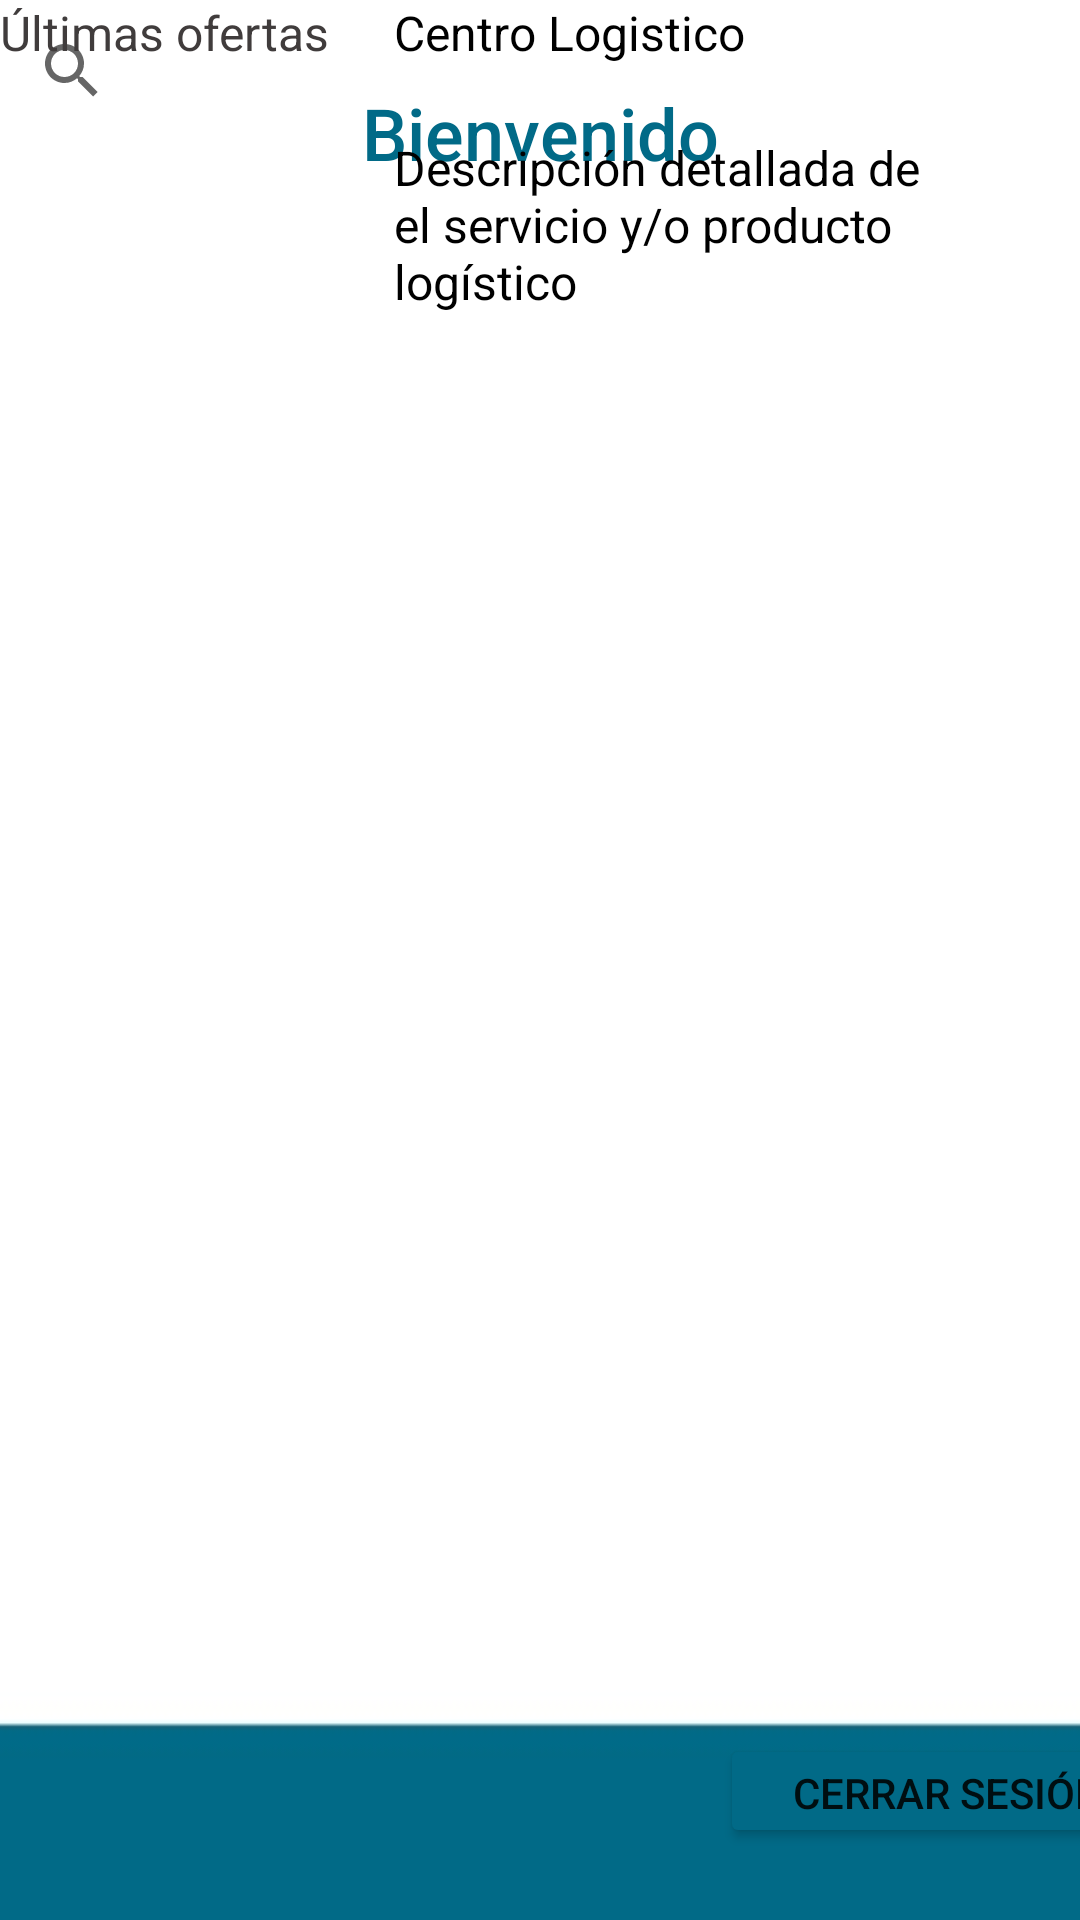

The Android layout XML behind this screen, and the referenced resources:
<!-- AndroidManifest.xml: application theme Theme.LogisticApp -->
<!-- res/layout/activity_ultimas_ofertas.xml -->
<?xml version="1.0" encoding="utf-8"?>
<androidx.constraintlayout.widget.ConstraintLayout xmlns:android="http://schemas.android.com/apk/res/android"
    xmlns:app="http://schemas.android.com/apk/res-auto"
    xmlns:tools="http://schemas.android.com/tools"
    android:layout_width="match_parent"
    android:layout_height="match_parent"
    android:background="@drawable/fondoinicio"
    tools:context=".ultimas_ofertas">

    <Button
        android:id="@+id/button10"
        android:layout_width="153dp"
        android:layout_height="38dp"
        android:layout_marginStart="240dp"
        android:layout_marginBottom="24dp"
        android:backgroundTint="#016A87"
        android:text="Cerrar sesión"
        app:layout_constraintBottom_toBottomOf="parent"
        app:layout_constraintStart_toStartOf="parent" />

    <TextView
        android:id="@+id/textView19"
        android:layout_width="wrap_content"
        android:layout_height="56dp"
        android:layout_marginTop="28dp"
        android:backgroundTint="#016A87"
        android:fontFamily="sans-serif-medium"
        android:text="Bienvenido"
        android:textColor="#016A87"
        android:textSize="24sp"
        app:layout_constraintEnd_toEndOf="parent"
        app:layout_constraintStart_toStartOf="parent"
        app:layout_constraintTop_toTopOf="parent" />

    <LinearLayout
        android:layout_width="378dp"
        android:layout_height="129dp"
        android:orientation="horizontal"
        app:layout_constraintEnd_toEndOf="parent"
        app:layout_constraintStart_toStartOf="parent"
        tools:layout_editor_absoluteY="205dp">

        <ImageView
            android:id="@+id/imageView"
            android:layout_width="140dp"
            android:layout_height="133dp"
            tools:srcCompat="@tools:sample/avatars" />

        <LinearLayout
            android:layout_width="232dp"
            android:layout_height="134dp"
            android:orientation="vertical">

            <TextView
                android:id="@+id/textView18"
                android:layout_width="203dp"
                android:layout_height="45dp"
                android:text="@string/centro_logistico"
                android:textColor="#000000"
                android:textSize="16" />

            <TextView
                android:id="@+id/textView21"
                android:layout_width="203dp"
                android:layout_height="83dp"
                android:text="Descripción detallada de el servicio y/o producto logístico"
                android:textColor="#000000"
                android:textSize="16" />

        </LinearLayout>
    </LinearLayout>

    <SearchView
        android:layout_width="326dp"
        android:layout_height="47dp"
        tools:layout_editor_absoluteX="42dp"
        tools:layout_editor_absoluteY="96dp" />

    <TextView
        android:id="@+id/textView22"
        android:layout_width="372dp"
        android:layout_height="31dp"
        android:text="Últimas ofertas"
        android:textColor="#403C3C"
        android:textSize="16"
        tools:layout_editor_absoluteX="18dp"
        tools:layout_editor_absoluteY="156dp" />


</androidx.constraintlayout.widget.ConstraintLayout>
<!-- resources referenced by this layout -->
<resources>
  <!-- drawable fondoinicio: jpg bitmap (drawable-v24, 3195 bytes) -->
  <string name="centro_logistico">Centro Logistico</string>
  <style name="Theme.LogisticApp" parent="Theme.MaterialComponents.DayNight.DarkActionBar">
          
          <item name="colorPrimary">@color/purple_500</item>
          <item name="colorPrimaryVariant">@color/purple_700</item>
          <item name="colorOnPrimary">@color/white</item>
          
          <item name="colorSecondary">@color/teal_200</item>
          <item name="colorSecondaryVariant">@color/teal_700</item>
          <item name="colorOnSecondary">@color/black</item>
          
          <item name="android:statusBarColor" tools:targetApi="l">?attr/colorPrimaryVariant</item>
          
      </style>
  <!-- not gathered from this repository: default colours our renderer supplied (Android Studio template values) -->
  <color name="purple_500">#FF6200EE</color>
  <color name="purple_700">#FF3700B3</color>
  <color name="teal_200">#FF03DAC5</color>
  <color name="teal_700">#FF018786</color>
  <color name="black">#FF000000</color>
  <color name="white">#FFFFFFFF</color>
</resources>
